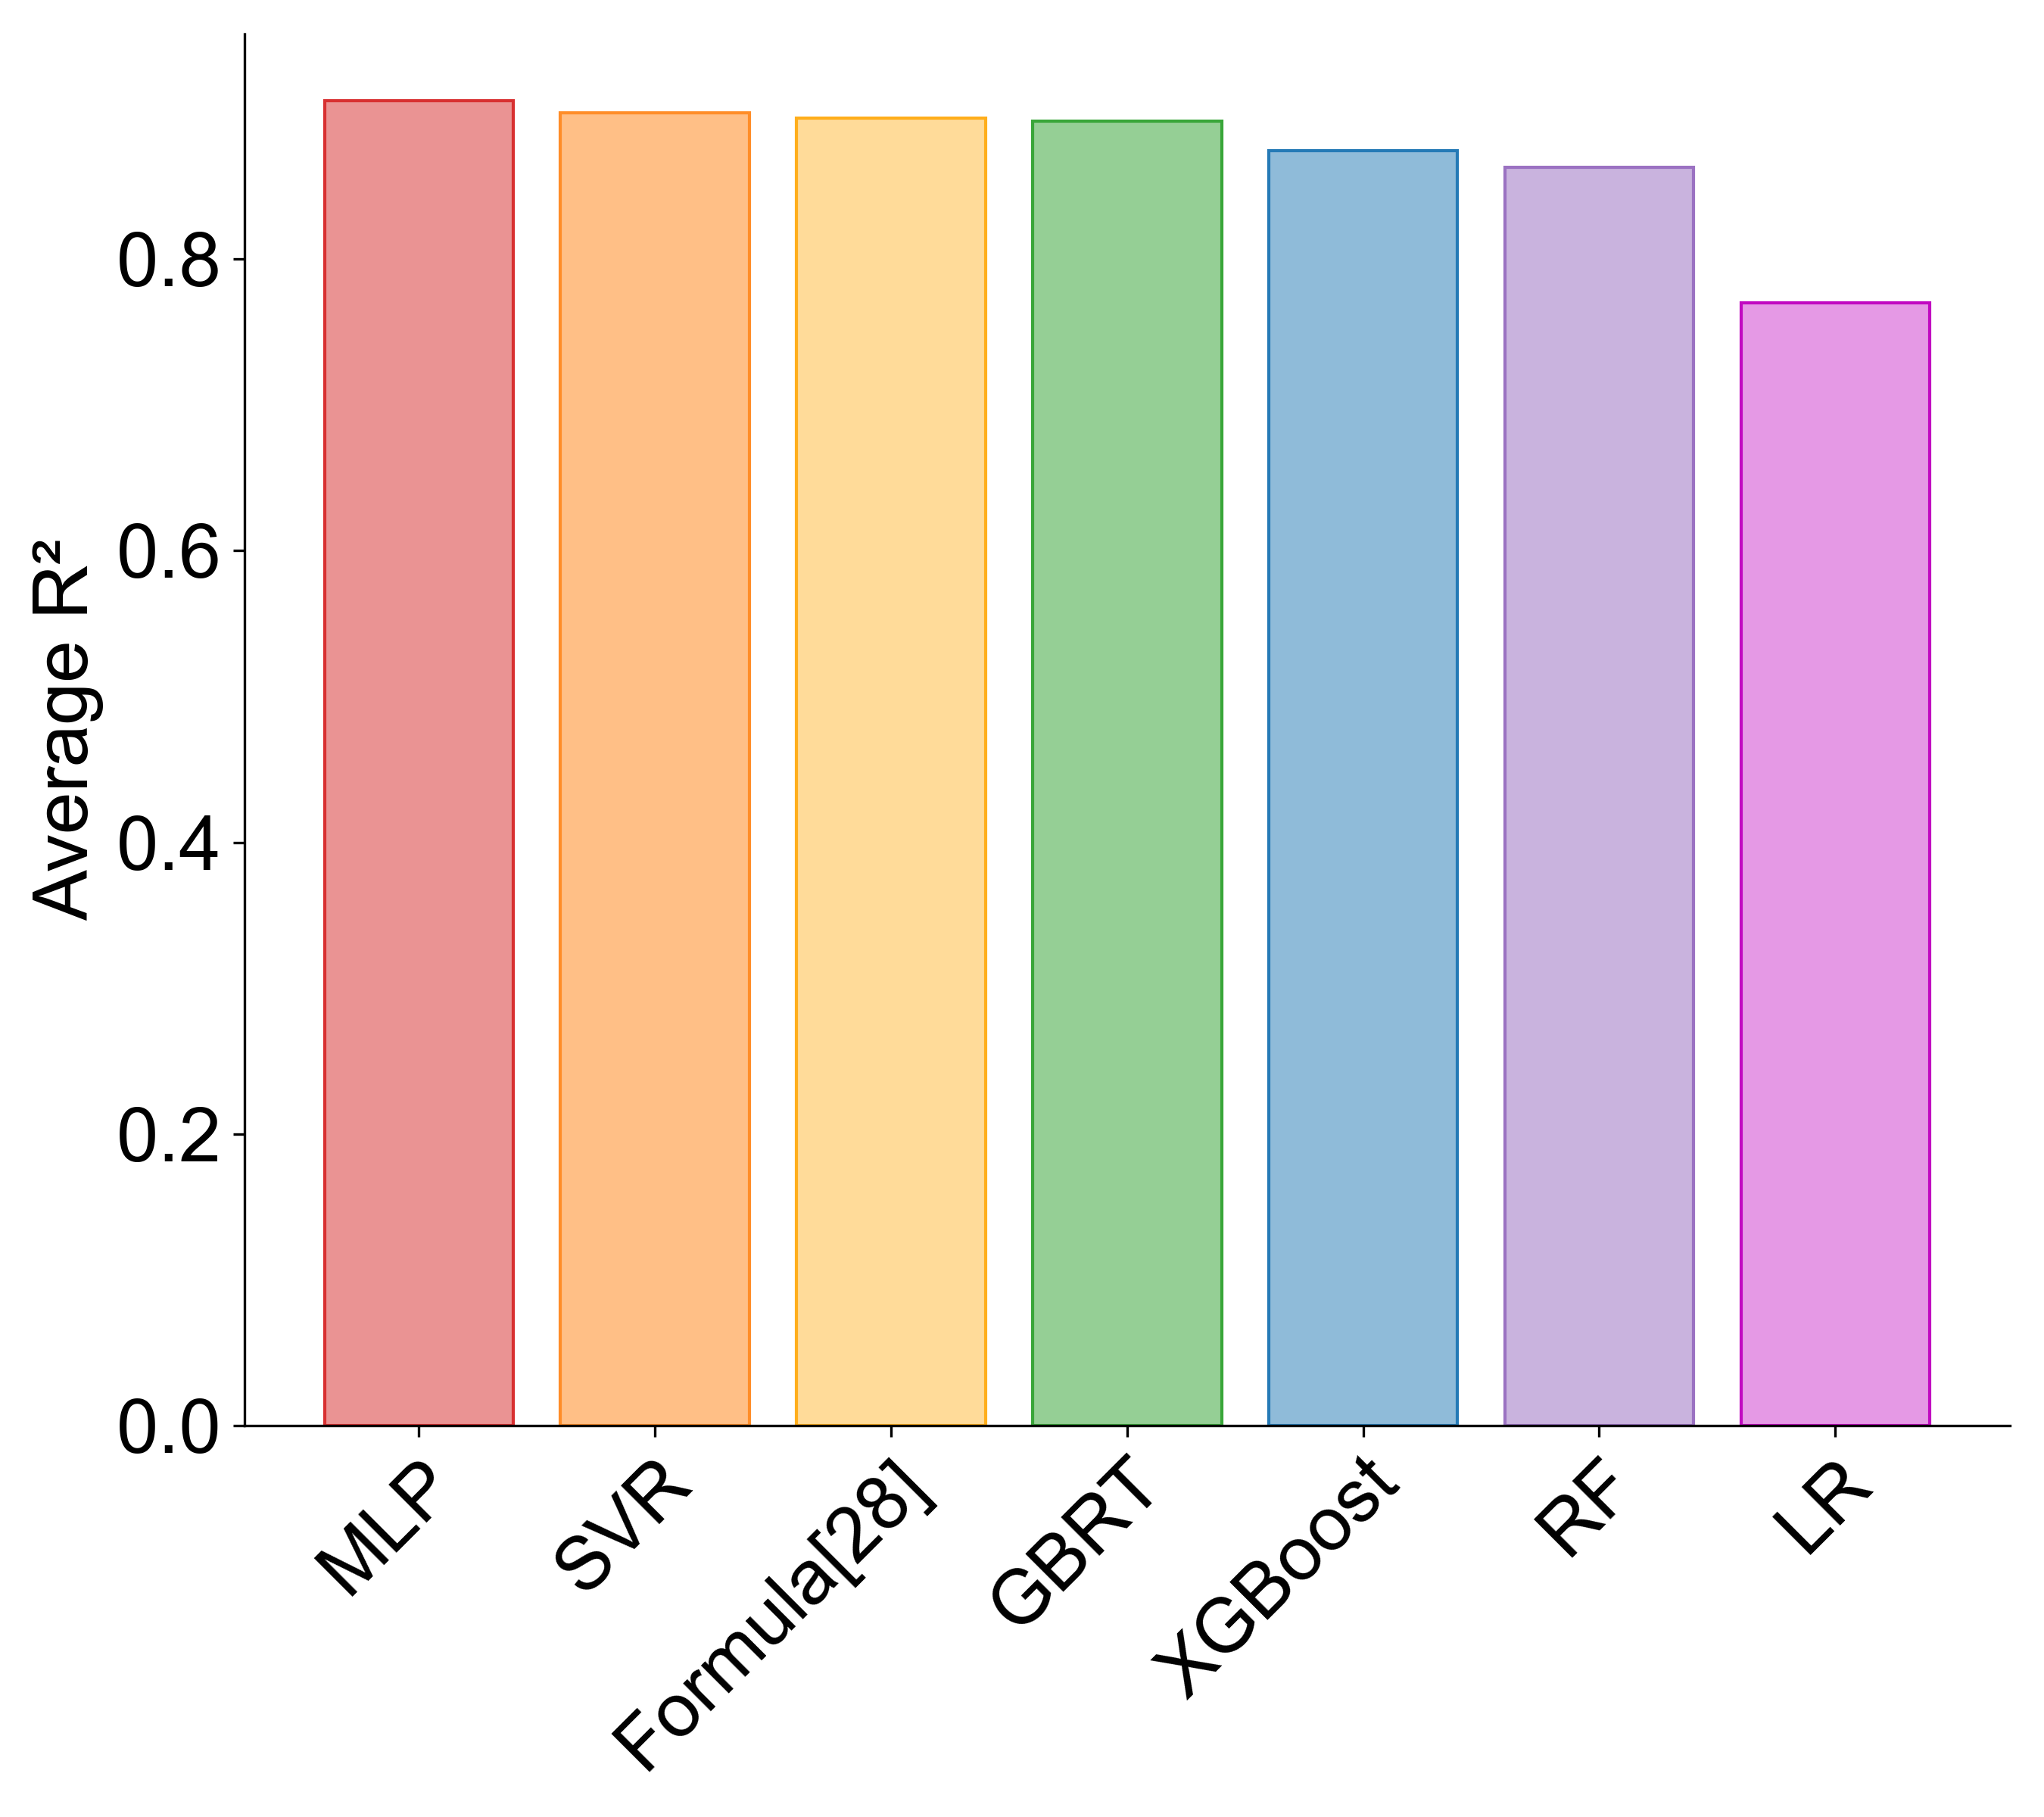

Write Python code to recreate this figure.
import matplotlib.pyplot as plt
import numpy as np
plt.rcParams['font.family'] = 'Arial'       # 全局字体设置为 Arial
plt.rcParams['axes.unicode_minus'] = False  # 显示负号
# 数据
models = ['RF', 'GBRT', 'XGBoost', 'LR', 'MLP', 'SVR','Formula[28]']
mae_values = [0.8628023451069552,
              0.894294539235849,
              0.874114668356474,
              0.7697133174882456,
              0.9086517925062634,
              0.900270204865867,
              0.8964]

# 按 MAE 值从大到小排序
sorted_indices = np.argsort(mae_values)[::-1]  # 获取排序后的索引
sorted_models = [models[i] for i in sorted_indices]  # 排序后的模型名称
sorted_mae_values = [mae_values[i] for i in sorted_indices]  # 排序后的 MAE 值

# 自定义颜色（按排序后的顺序使用）
# 自定义颜色（按你给的顺序）
custom_colors = ['#EA9393', '#FFBF86', '#FFDB99', '#95CF95', '#8FBBD9', '#C9B3DE','#E599E5']
border_colors = ['#D83031', '#FF8D28', '#FFAE1C', '#39A639', '#257AB6', '#9B72C2', '#C109C1']
# 创建柱状图
plt.figure(figsize=(9, 8))
bars = plt.bar(sorted_models, sorted_mae_values, color=custom_colors,edgecolor=border_colors)

# 去掉上边框和右边框
ax = plt.gca()
ax.spines['top'].set_visible(False)
ax.spines['right'].set_visible(False)

# 添加标题和标签
plt.title('', fontsize=16)
plt.xlabel('', fontsize=20)
plt.ylabel('Average R²', fontsize=24)

# 美化刻度
plt.xticks(rotation=45, ha='right', rotation_mode="anchor",fontsize=24)  # 优化x轴标签显示
plt.yticks(fontsize=24)  # 优化y轴标签显示

# 自动调整布局并保存
plt.tight_layout()
plt.savefig('R².png', dpi=300)
plt.show()
